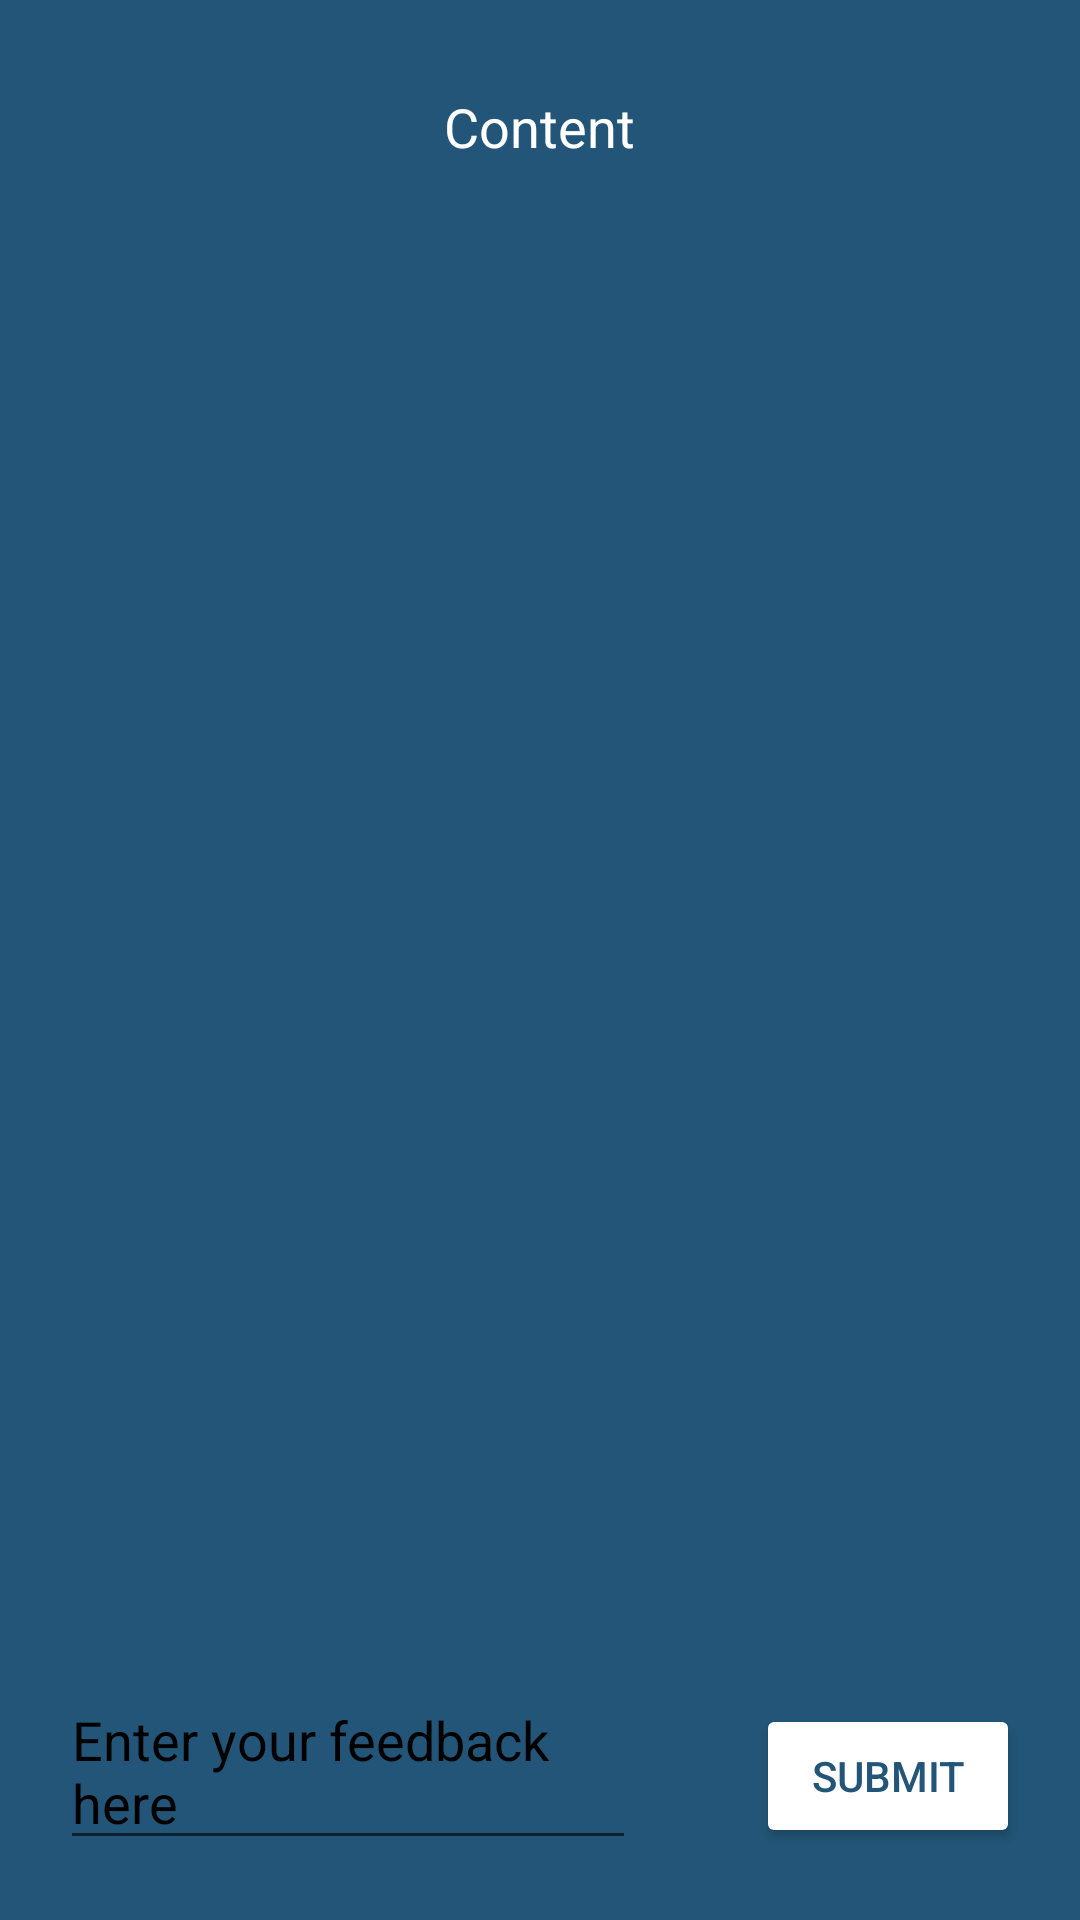

Here is an Android app screen rendered from its layout file. Give the layout XML and the strings, colors and styles it references.
<!-- AndroidManifest.xml: application theme Theme.Ebook -->
<!-- res/layout/activity_about_ebook.xml -->
<?xml version="1.0" encoding="utf-8"?>
<RelativeLayout xmlns:android="http://schemas.android.com/apk/res/android"
    xmlns:app="http://schemas.android.com/apk/res-auto"
    xmlns:tools="http://schemas.android.com/tools"
    android:layout_width="match_parent"
    android:layout_height="match_parent"
    android:background="#257"
    tools:context=".AboutEbook">

    <TextView
        android:id="@+id/Contents"
        android:layout_width="wrap_content"
        android:layout_height="wrap_content"
        android:layout_centerHorizontal="true"
        android:layout_marginTop ="30dp"
        android:layout_marginStart ="5dp"
        android:layout_marginEnd ="5dp"
        android:layout_marginBottom ="60dp"
        android:gravity="center"
        android:text="Content"
        android:textColor="#ffffff"
        android:textSize="18dp"
        android:textStyle="normal" />

    <LinearLayout
        android:layout_width="match_parent"
        android:layout_height="wrap_content"
        android:layout_alignParentBottom="true"
        android:orientation="horizontal">

        <EditText
            android:id="@+id/editTextFeedback"
            android:layout_width="0dp"
            android:layout_height="wrap_content"
            android:layout_marginStart="20dp"
            android:layout_marginEnd="20dp"
            android:layout_marginBottom="20dp"
            android:layout_weight="1"
            android:ems="10"
            android:hint="Enter your feedback here"
            android:textColorHint="#000000"
            android:textColor="#ffffff"/>

        <Button
            android:id="@+id/buttonFeedback"
            android:layout_width="wrap_content"
            android:layout_height="wrap_content"
            android:layout_marginStart="20dp"
            android:layout_marginEnd="20dp"
            android:layout_marginBottom="20dp"
            android:backgroundTint="#ffffff"
            android:text="Submit"
            android:textColor="#257"/>


    </LinearLayout>

</RelativeLayout>
<!-- resources referenced by this layout -->
<resources>
  <style name="Theme.Ebook" parent="Theme.MaterialComponents.DayNight.NoActionBar">
          
          <item name="colorPrimary">@color/purple_500</item>
          <item name="colorPrimaryVariant">@color/purple_700</item>
          <item name="colorOnPrimary">@color/white</item>
          
          <item name="colorSecondary">@color/teal_200</item>
          <item name="colorSecondaryVariant">@color/teal_700</item>
          <item name="colorOnSecondary">@color/black</item>
          
          <item name="android:statusBarColor" tools:targetApi="l">?attr/colorPrimaryVariant</item>
          
  
      </style>
  <color name="purple_500">#FF6200EE</color>
  <color name="purple_700">#FF3700B3</color>
  <color name="white">#FFFFFFFF</color>
  <color name="teal_200">#FF03DAC5</color>
  <color name="teal_700">#FF018786</color>
  <color name="black">#FF000000</color>
</resources>
